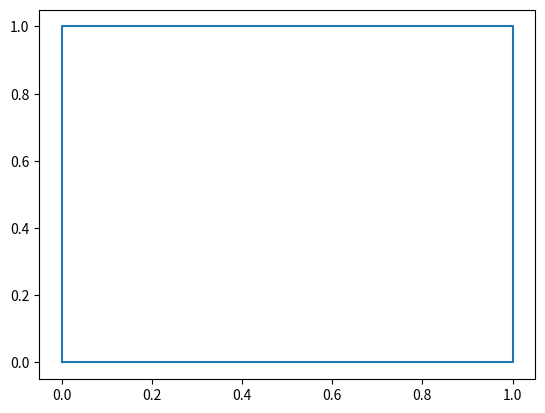

The matplotlib source for this figure:
import matplotlib.pyplot as plt
x=[0,1,1,0,0]
y=[0,0,1,1,0]

plt.plot(x,y)
plt.show()